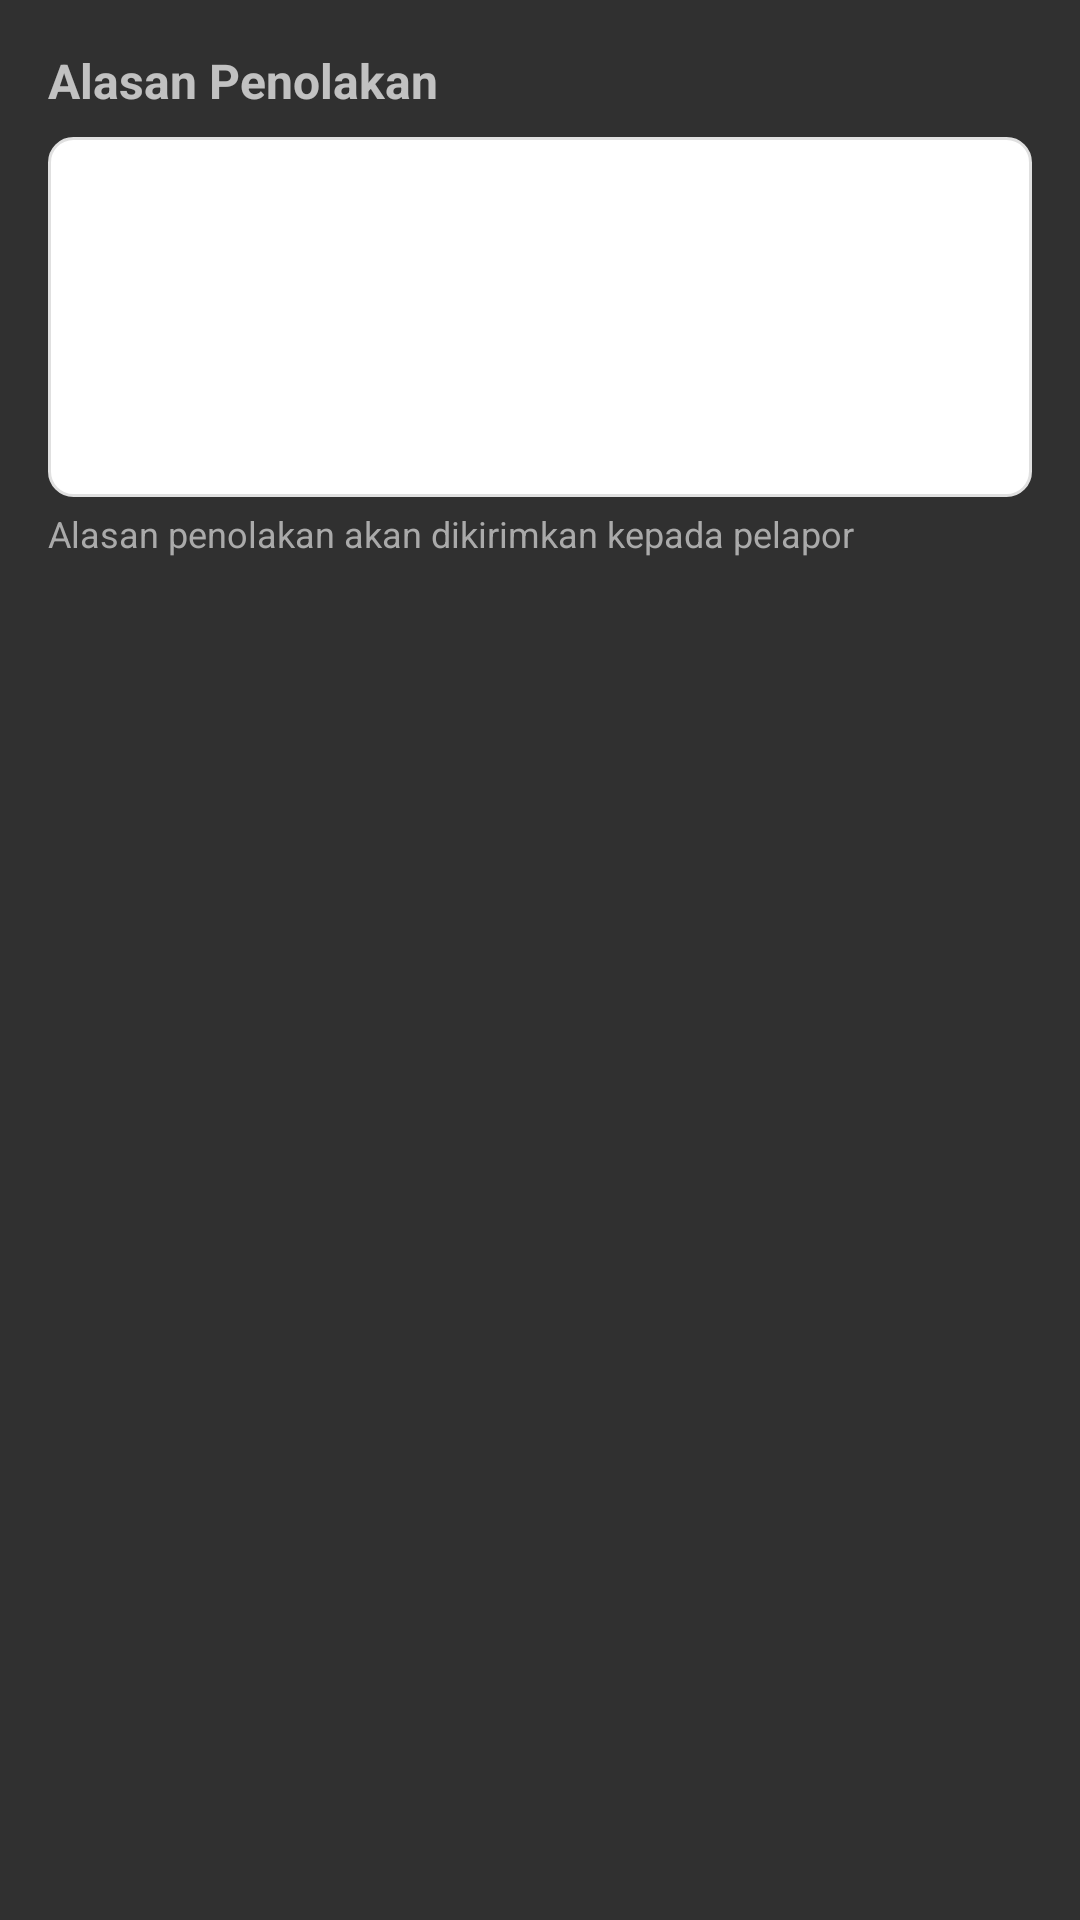

The Android layout XML behind this screen, and the referenced resources:
<!-- AndroidManifest.xml: application theme Theme.AppCompat -->
<!-- res/layout/dialog_reject_reason.xml -->
<?xml version="1.0" encoding="utf-8"?>
<LinearLayout xmlns:android="http://schemas.android.com/apk/res/android"
    android:layout_width="match_parent"
    android:layout_height="wrap_content"
    android:orientation="vertical"
    android:padding="16dp">

    <TextView
        android:layout_width="match_parent"
        android:layout_height="wrap_content"
        android:text="Alasan Penolakan"
        android:textSize="16sp"
        android:textStyle="bold"
        android:layout_marginBottom="8dp" />

    <EditText
        android:id="@+id/et_reason"
        android:layout_width="match_parent"
        android:layout_height="120dp"
        android:gravity="top"
        android:hint="Masukkan alasan penolakan pengaduan..."
        android:inputType="textMultiLine|textCapSentences"
        android:maxLines="5"
        android:scrollbars="vertical"
        android:background="@drawable/edit_text_background"
        android:padding="12dp"
        android:textSize="14sp" />

    <TextView
        android:layout_width="match_parent"
        android:layout_height="wrap_content"
        android:text="Alasan penolakan akan dikirimkan kepada pelapor"
        android:textSize="12sp"
        android:textColor="@android:color/darker_gray"
        android:layout_marginTop="4dp" />

</LinearLayout>
<!-- resources referenced by this layout -->
<resources>
  <!-- drawable edit_text_background (drawable) -->
  <?xml version="1.0" encoding="utf-8"?>
  <shape xmlns:android="http://schemas.android.com/apk/res/android"
      android:shape="rectangle">
      <corners android:radius="8dp" />
      <stroke
          android:width="1dp"
          android:color="@color/border_color" />
      <solid android:color="@android:color/white" />
  </shape>
  <color name="border_color">#E0E0E0</color>
</resources>
